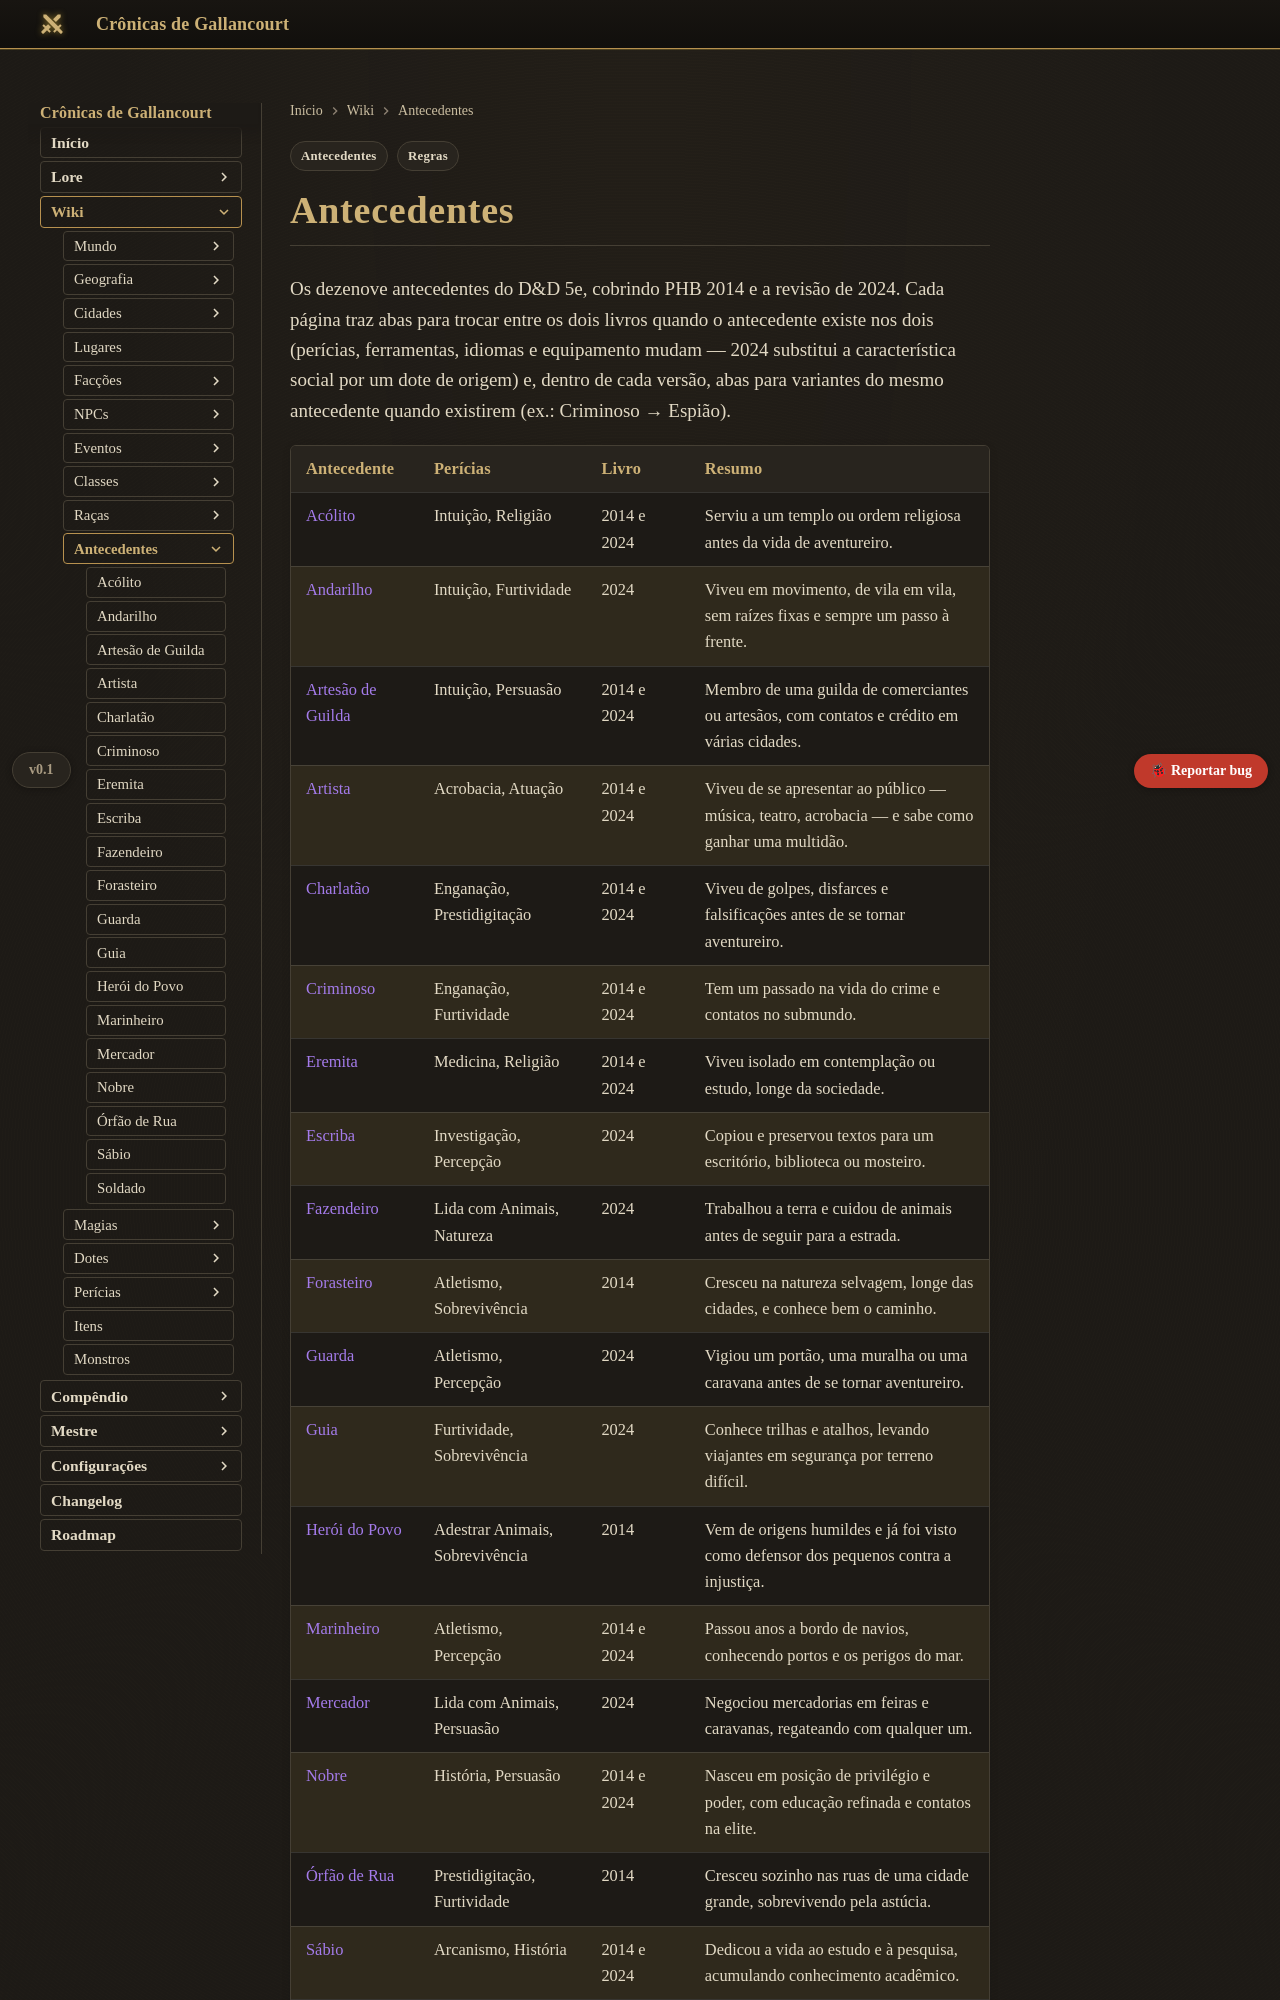

repository: Verayon/Gallancourt-RPG-DnD- · page: antecedentes/index.html · generator: mkdocs

---
tags:
  - Regras
  - Antecedentes
---

# Antecedentes

Os dezenove antecedentes do D&D 5e, cobrindo PHB 2014 e a revisão de 2024. Cada página traz abas
para trocar entre os dois livros quando o antecedente existe nos dois (perícias, ferramentas,
idiomas e equipamento mudam — 2024 substitui a característica social por um dote de origem) e,
dentro de cada versão, abas para variantes do mesmo antecedente quando existirem (ex.: Criminoso
→ Espião).
